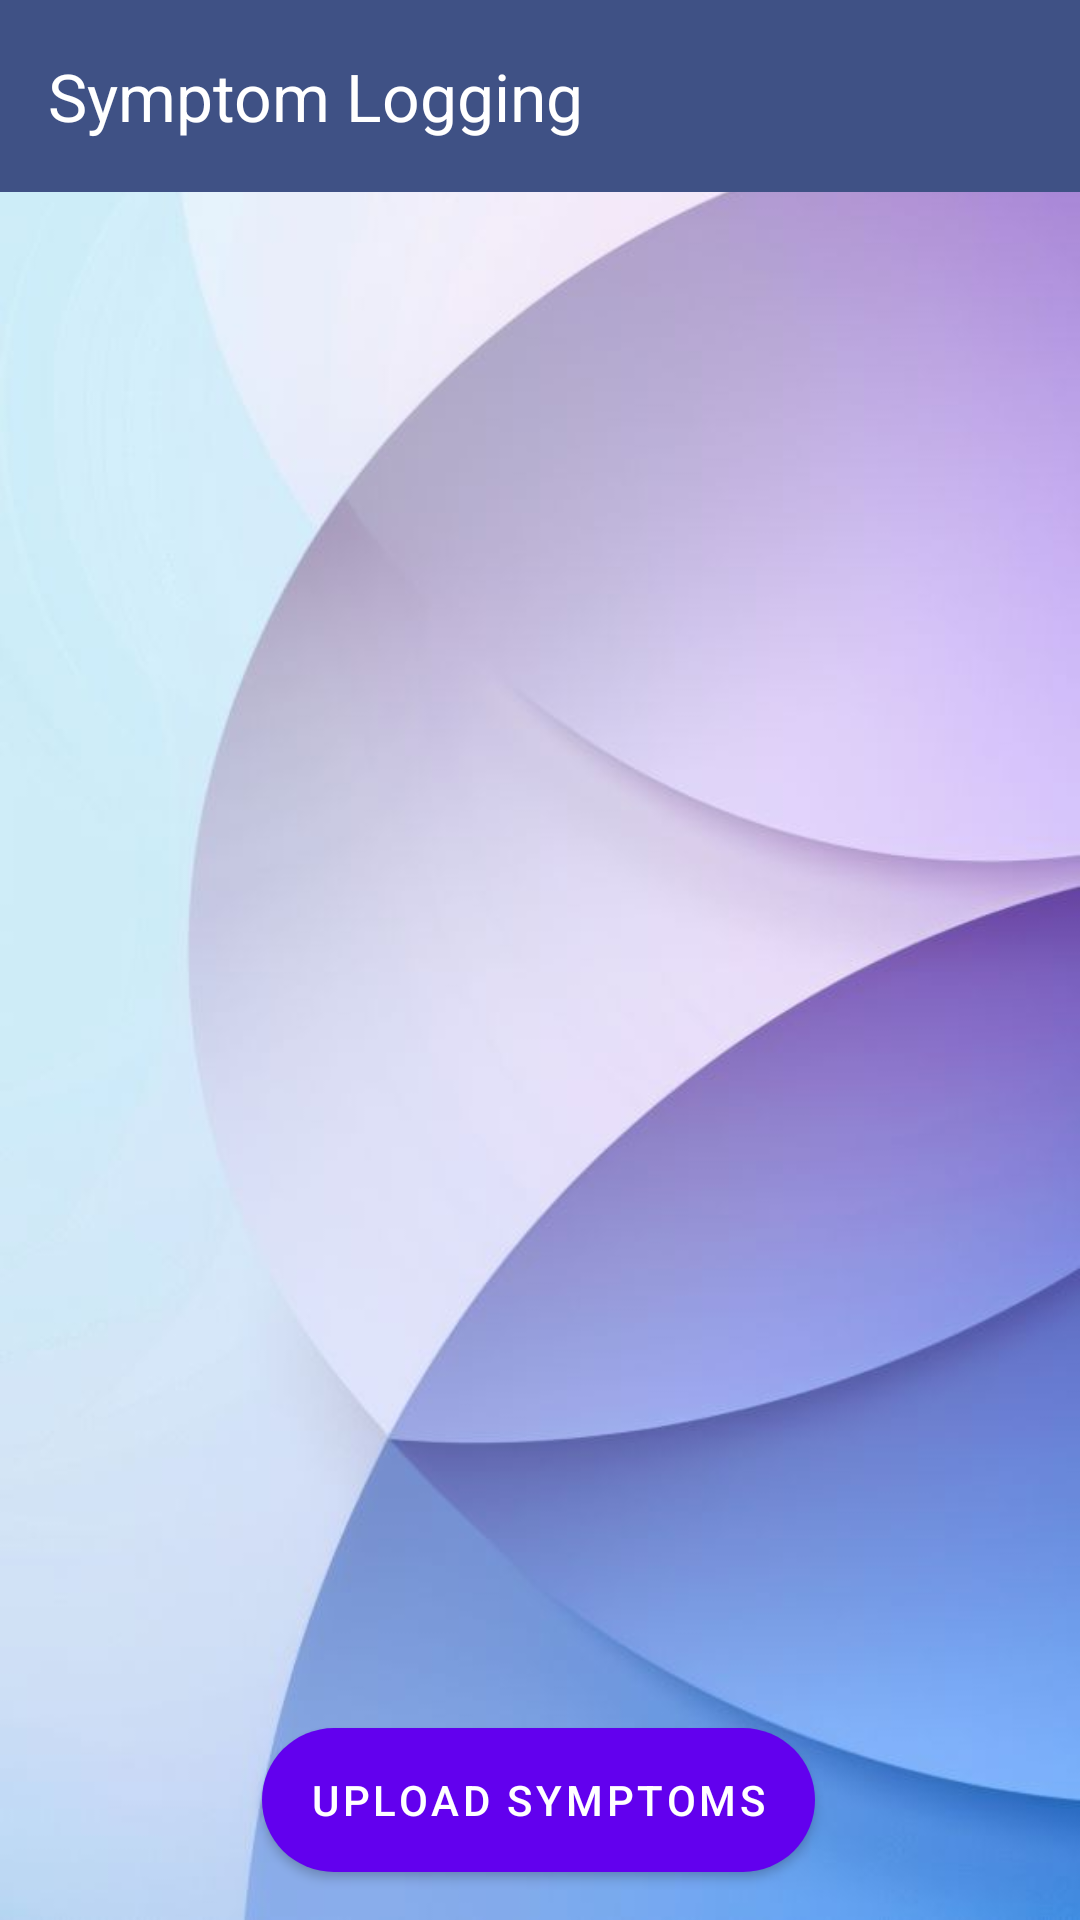

Here is an Android app screen rendered from its layout file. Give the layout XML and the strings, colors and styles it references.
<!-- AndroidManifest.xml: application theme Theme.ContextMonitoringApp2 -->
<!-- res/layout/activity_symptom_logging.xml -->
<?xml version="1.0" encoding="utf-8"?>
<androidx.constraintlayout.widget.ConstraintLayout xmlns:android="http://schemas.android.com/apk/res/android"
    xmlns:app="http://schemas.android.com/apk/res-auto"
    xmlns:tools="http://schemas.android.com/tools"
    android:layout_width="match_parent"
    android:layout_height="match_parent"
    android:background="@drawable/download"
    tools:context=".SymptomLoggingActivity">

    
    <com.google.android.material.appbar.MaterialToolbar
        android:id="@+id/toolbar"
        android:layout_width="match_parent"
        android:layout_height="wrap_content"
        android:background="#3f5185"
        android:theme="@style/ThemeOverlay.AppCompat.Dark.ActionBar"
        android:elevation="4dp"
        app:title="Symptom Logging"
        app:layout_constraintTop_toTopOf="parent"
        app:popupTheme="@style/ThemeOverlay.AppCompat.Light" />


    <androidx.recyclerview.widget.RecyclerView
        android:id="@+id/recycler_symptoms"
        android:layout_width="0dp"
        android:layout_height="0dp"
        android:layout_margin="16dp"
        app:layout_constraintBottom_toTopOf="@+id/button_upload_symptoms"
        app:layout_constraintEnd_toEndOf="parent"
        app:layout_constraintStart_toStartOf="parent"
        app:layout_constraintTop_toBottomOf="@+id/toolbar"
        app:layout_constraintVertical_bias="0.444" />

    <com.google.android.material.button.MaterialButton
        android:id="@+id/button_upload_symptoms"
        style="@style/Widget.MaterialComponents.Button"
        android:layout_width="wrap_content"
        android:layout_height="wrap_content"
        android:layout_marginBottom="16dp"
        android:text="Upload Symptoms"
        android:background="@drawable/rounded_button"
        app:layout_constraintBottom_toBottomOf="parent"
        app:layout_constraintEnd_toEndOf="parent"
        app:layout_constraintHorizontal_bias="0.497"
        app:layout_constraintStart_toStartOf="parent" />


</androidx.constraintlayout.widget.ConstraintLayout>
<!-- resources referenced by this layout -->
<resources>
  <!-- drawable download: jpg bitmap (drawable, 25556 bytes) -->
  <!-- drawable rounded_button (drawable) -->
  <?xml version="1.0" encoding="utf-8"?>
  <shape xmlns:android="http://schemas.android.com/apk/res/android" android:shape="rectangle">
      <solid android:color="#47D476"/>
      <corners android:radius="100dp"/>
  </shape>
  <style name="Theme.ContextMonitoringApp2" parent="Base.Theme.ContextMonitoringApp2" />
  <style name="Base.Theme.ContextMonitoringApp2" parent="Theme.Material3.Light.NoActionBar">
          
          <item name="colorPrimary">@color/primaryColor</item>
          <item name="colorPrimaryVariant">@color/primaryVariantColor</item>
          <item name="colorSecondary">@color/secondaryColor</item>
  
          
          <item name="backgroundColor">@color/backgroundColorLight</item>
          <item name="colorSurface">@color/surfaceColorLight</item>
  
          
          <item name="android:statusBarColor">@color/primaryVariantColor</item>
          <item name="android:navigationBarColor">@color/backgroundColorLight</item>
  
          
          <item name="android:textColor">@color/textColorLight</item>
  
          
          <item name="shapeAppearanceSmallComponent">@style/ShapeAppearance.MaterialComponents.SmallComponent</item>
      </style>
  <color name="primaryColor">#6200EE</color>
  <color name="primaryVariantColor">#3700B3</color>
  <color name="secondaryColor">#03DAC6</color>
  <color name="backgroundColorLight">#FFFFFF</color>
  <color name="surfaceColorLight">#FFFFFF</color>
  <color name="textColorLight">#000000</color>
</resources>
